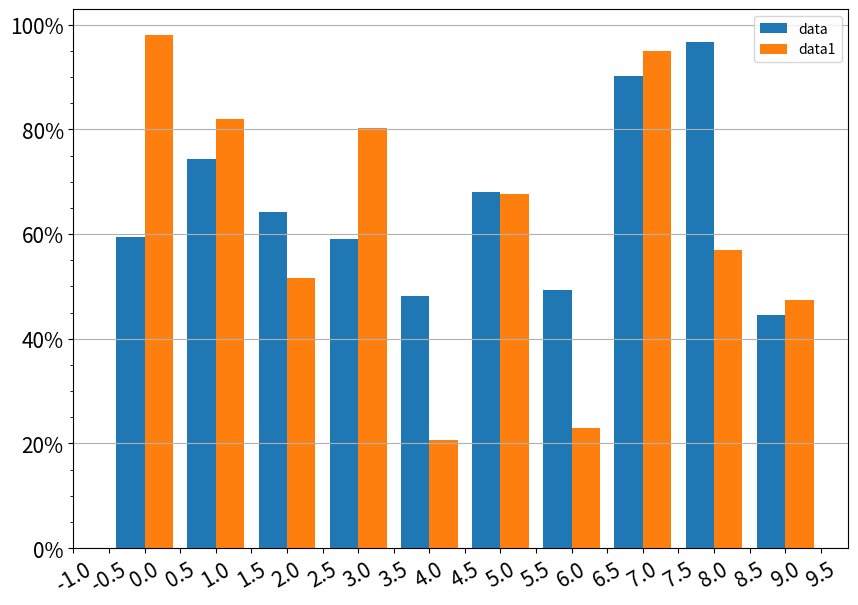

Python code for this plot:
import matplotlib.pyplot as plt
import numpy as np

np.random.seed(0)

n_class = 2
width = 0.8
bar_width = width / n_class

n_data = 10
data = np.random.uniform(10, 100, (n_data, ))
data2 = np.random.uniform(10, 100, (n_data, ))
data3 = np.random.uniform(10, 100, (n_data, ))
data_idx = np.arange(n_data)

xticks = np.arange(-1, 10, 0.5)

major_yticks = np.arange(0, 101, 20)
major_yticklabels = [str(p)+'%' for p in major_yticks]
minor_yticks = np.arange(0, 101, 5)

fig, ax = plt.subplots(figsize=(10, 7))
ax.tick_params(labelsize=15)

# example1 - basic
'''
ax.bar(data_idx, data,
       width=0.4,
       align='edge')
ax.bar(data_idx, data2,
       width=-0.4,
       align='edge')
'''

# example2 - 2개
ax.bar(data_idx - bar_width/2, data,
       width=bar_width,
       label='data')
ax.bar(data_idx + bar_width/2, data3,
       width=bar_width,
       label='data1')

# example3 - 3개
'''
ax.bar(data_idx - bar_width/2*2, data,
       width=bar_width,
       label='data')
ax.bar(data_idx, data2,
       width=bar_width,
       label='data2')
ax.bar(data_idx + bar_width/2*2, data3,
       width=bar_width,
       label='data3')
'''

ax.set_xticks(xticks)
ax.set_xticklabels(xticks, rotation=30)
ax.set_yticks(major_yticks)
ax.set_yticklabels(major_yticklabels)
ax.set_yticks(minor_yticks, minor=True)

ax.grid(axis='y')
plt.legend()


plt.show()
